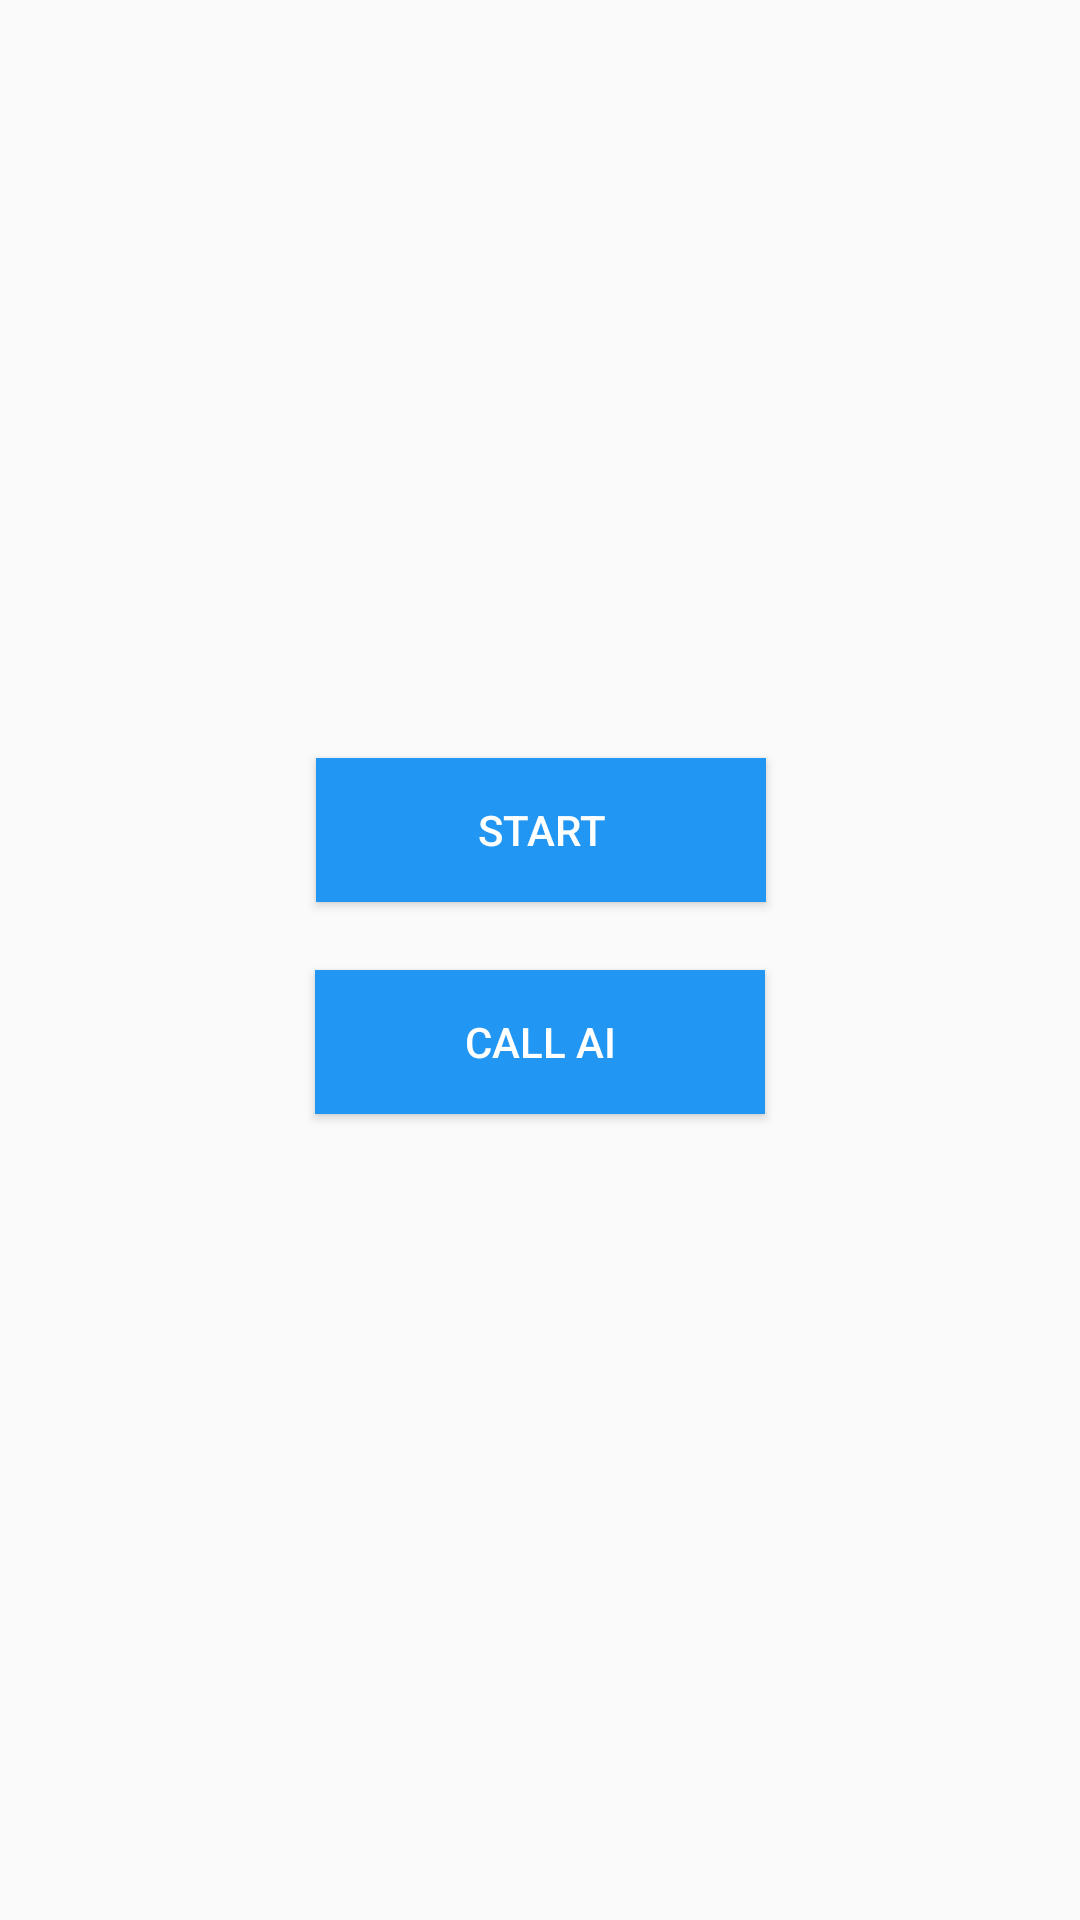

Here is an Android app screen rendered from its layout file. Give the layout XML and the strings, colors and styles it references.
<!-- AndroidManifest.xml: application theme AppTheme -->
<!-- res/layout/activity_movie.xml -->
<?xml version="1.0" encoding="utf-8"?>
<androidx.constraintlayout.widget.ConstraintLayout xmlns:android="http://schemas.android.com/apk/res/android"
    xmlns:app="http://schemas.android.com/apk/res-auto"
    xmlns:tools="http://schemas.android.com/tools"
    android:layout_width="match_parent"
    android:layout_height="match_parent"
    tools:context=".MovieActivity">

    <TextView
        android:id="@+id/sub_tv"
        android:layout_width="0dp"
        android:layout_height="0dp"
        android:layout_marginBottom="227dp"
        android:gravity="center"
        app:layout_constraintBottom_toTopOf="@+id/result_tv"
        app:layout_constraintEnd_toEndOf="parent"
        app:layout_constraintStart_toStartOf="parent"
        app:layout_constraintTop_toTopOf="parent" />

    <Button
        android:id="@+id/start_btn"
        android:layout_width="150dp"
        android:layout_height="wrap_content"
        android:layout_marginBottom="235dp"
        android:background="@color/blue"
        android:text="Start"
        android:textColor="@color/white"
        app:layout_constraintBottom_toBottomOf="parent"
        app:layout_constraintEnd_toEndOf="parent"
        app:layout_constraintHorizontal_bias="0.501"
        app:layout_constraintStart_toStartOf="parent"
        app:layout_constraintTop_toBottomOf="@+id/sub_tv"
        app:layout_constraintVertical_bias="0.321" />

    <Button
        android:id="@+id/ai_btn"
        android:layout_width="150dp"
        android:layout_height="wrap_content"
        android:layout_marginBottom="149dp"
        android:background="@color/blue"
        android:text="Call AI"
        android:textColor="@color/white"
        app:layout_constraintBottom_toBottomOf="parent"
        app:layout_constraintEnd_toEndOf="parent"
        app:layout_constraintStart_toStartOf="parent"
        app:layout_constraintTop_toBottomOf="@+id/sub_tv" />

    <TextView
        android:id="@+id/result_tv"
        android:layout_width="0dp"
        android:layout_height="0dp"
        android:layout_marginBottom="6dp"
        android:text="TextView"
        android:visibility="invisible"
        app:layout_constraintBottom_toBottomOf="parent"
        app:layout_constraintEnd_toEndOf="parent"
        app:layout_constraintStart_toStartOf="parent"
        app:layout_constraintTop_toBottomOf="@+id/sub_tv" />

    <ProgressBar
        android:id="@+id/pd_sum"
        style="?android:attr/progressBarStyle"
        android:layout_width="wrap_content"
        android:layout_height="wrap_content"
        android:visibility="invisible"
        app:layout_constraintBottom_toBottomOf="@+id/result_tv"
        app:layout_constraintEnd_toEndOf="@+id/result_tv"
        app:layout_constraintStart_toStartOf="@+id/result_tv"
        app:layout_constraintTop_toTopOf="@+id/result_tv" />
</androidx.constraintlayout.widget.ConstraintLayout>
<!-- resources referenced by this layout -->
<resources>
  <color name="blue">#2196F3</color>
  <color name="white">#FFFFFFFF</color>
  <style name="AppTheme" parent="Theme.AppCompat.Light.DarkActionBar">
          
          <item name="colorPrimary">#2196F3</item>
          <item name="colorPrimaryDark">#2196F3</item>
          <item name="colorAccent">#03A9F4</item>
      </style>
</resources>
